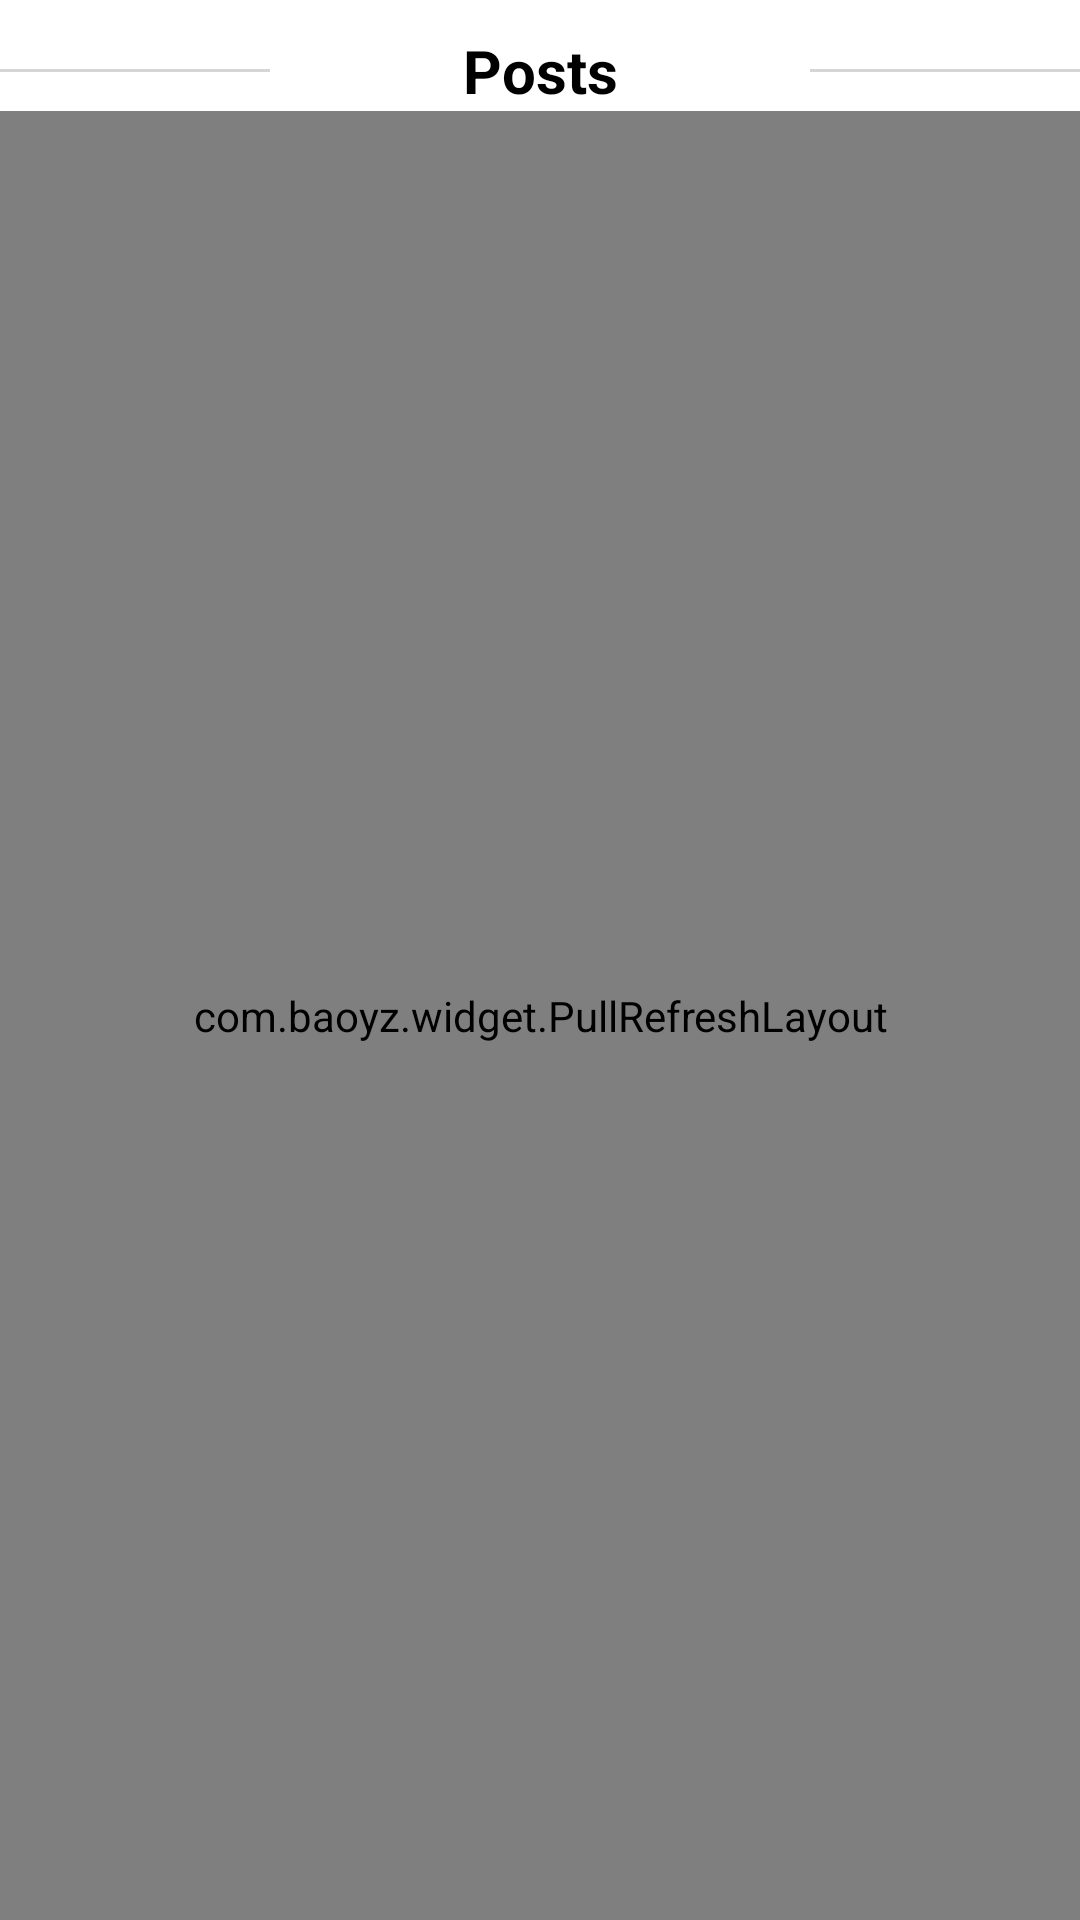

Produce the Android XML layout that renders to this screen, including the resource entries it uses.
<!-- AndroidManifest.xml: application theme AppTheme -->
<!-- res/layout/activity_post.xml -->
<?xml version="1.0" encoding="utf-8"?>
<LinearLayout xmlns:android="http://schemas.android.com/apk/res/android"
    xmlns:app="http://schemas.android.com/apk/res-auto"
    xmlns:tools="http://schemas.android.com/tools"
    android:layout_width="match_parent"
    android:layout_height="match_parent"
    android:background="@color/white"
    android:orientation="vertical"
    tools:context=".view.PostActivity">

    <LinearLayout
        android:id="@+id/lin_top"
        android:layout_width="match_parent"
        android:layout_height="wrap_content"
        android:layout_marginTop="10dp"
        android:orientation="horizontal"
        app:layout_constraintEnd_toStartOf="parent"
        app:layout_constraintStart_toStartOf="parent"
        app:layout_constraintTop_toTopOf="parent">

        <View
            android:layout_width="0dp"
            android:layout_height="1dp"
            android:layout_gravity="center"
            android:layout_weight="0.5"
            android:background="@color/line" />

        <TextView
            android:id="@+id/tv_address"
            android:layout_width="0dp"
            android:layout_height="wrap_content"
            android:layout_gravity="center"
            android:layout_weight="1"
            android:textStyle="bold"
            android:textSize="20sp"
            android:text="@string/posts"
            android:textAlignment="center"
            android:textColor="@color/black" />

        <View
            android:layout_width="0dp"
            android:layout_height="1dp"
            android:layout_gravity="center"
            android:layout_weight="0.5"
            android:background="@color/line" />

    </LinearLayout>


    <com.baoyz.widget.PullRefreshLayout
        android:id="@+id/refresh_layout"
        android:layout_width="match_parent"
        android:layout_height="match_parent"
        app:layout_constraintEnd_toEndOf="parent"
        app:layout_constraintStart_toStartOf="parent"
        app:layout_constraintTop_toBottomOf="@+id/lin_top">

        <androidx.recyclerview.widget.RecyclerView
            android:id="@+id/recyclerview"
            android:layout_width="match_parent"
            android:layout_height="0dp"
            android:background="#fff"
            app:layout_constraintBottom_toBottomOf="parent"
            app:layout_constraintEnd_toStartOf="parent"
            app:layout_constraintStart_toStartOf="parent"
            tools:listitem="@layout/post_item" />

    </com.baoyz.widget.PullRefreshLayout>


</LinearLayout>
<!-- res/layout/post_item.xml (included above) -->
<?xml version="1.0" encoding="utf-8"?>
<RelativeLayout
    xmlns:android="http://schemas.android.com/apk/res/android"
    android:id="@+id/layout"
    android:layout_width="match_parent"
    android:layout_height="wrap_content"
    android:layout_margin="@dimen/_5sdp"
    android:background="@drawable/rounded_background"
    android:padding="@dimen/_8sdp">


    <TextView
        android:id="@+id/post_id"
        android:layout_width="wrap_content"
        android:layout_height="wrap_content"
        android:layout_margin="@dimen/_6sdp"
        android:textAlignment="viewStart"
        android:gravity="start" />

    <TextView
        android:id="@+id/post_title"
        android:layout_width="wrap_content"
        android:layout_height="wrap_content"
        android:layout_below="@+id/post_id"
        android:layout_alignParentStart="true"
        android:layout_marginStart="@dimen/_6sdp"
        android:layout_marginEnd="@dimen/_6sdp"
        android:layout_marginBottom="@dimen/_3sdp"
        android:layout_toStartOf="@+id/img_arrow"
        android:maxLines="2"
        android:textAlignment="viewStart"
        android:layout_alignParentLeft="true"
        android:layout_toLeftOf="@+id/img_arrow"
        android:gravity="start" />


    <ImageView
        android:id="@+id/img_arrow"
        android:layout_width="wrap_content"
        android:layout_height="wrap_content"
        android:layout_alignParentEnd="true"
        android:layout_centerVertical="true"
        android:layout_marginEnd="@dimen/_8sdp"
        android:src="@drawable/arrow"
        android:layout_alignParentRight="true"
        android:layout_marginRight="@dimen/_8sdp" />



</RelativeLayout>
<!-- resources referenced by this layout -->
<resources>
  <color name="black">#000000</color>
  <color name="line">#D5D5D5</color>
  <color name="white">#FFFFFF</color>
  <!-- drawable arrow (drawable-v24) -->
  <vector xmlns:android="http://schemas.android.com/apk/res/android"
      android:width="24dp"
      android:height="24dp"
      android:viewportWidth="24"
      android:viewportHeight="24"
      android:tint="?attr/colorControlNormal">
    <path
        android:fillColor="@color/white"
        android:pathData="M15.5,5l-4.5,0l5,7l-5,7l4.5,0l5,-7z"/>
    <path
        android:fillColor="@color/white"
        android:pathData="M8.5,5l-4.5,0l5,7l-5,7l4.5,0l5,-7z"/>
  </vector>
  <!-- drawable rounded_background (drawable-v24) -->
  <shape
      xmlns:android="http://schemas.android.com/apk/res/android">
      <solid android:color="#F5F5F5"
          />
  
      <stroke
          android:width="0.5dp"
          android:color="@color/black"
          />
  
      <padding
          android:left="1dp"
          android:top="1dp"
          android:right="1dp"
          android:bottom="1dp"
          />
  
      <corners
          android:bottomRightRadius="20dp"
          android:bottomLeftRadius="20dp"
          android:topLeftRadius="20dp"
          android:topRightRadius="20dp"/>
  </shape>
  <string name="posts">Posts</string>
  <style name="AppTheme" parent="Theme.AppCompat.Light.NoActionBar">
          
          <item name="colorPrimary">@color/colorPrimary</item>
          <item name="colorPrimaryDark">@color/colorPrimaryDark</item>
          <item name="colorAccent">@color/colorAccent</item>
          <item name="android:statusBarColor" tools:ignore="NewApi">@color/colorPrimaryDark</item>
          <item name="android:windowLightStatusBar" tools:ignore="NewApi">true</item>
      </style>
  <color name="colorPrimary">#fece2f</color>
  <color name="colorPrimaryDark">#F5F5F5</color>
  <color name="colorAccent">#F5F5F5</color>
</resources>
